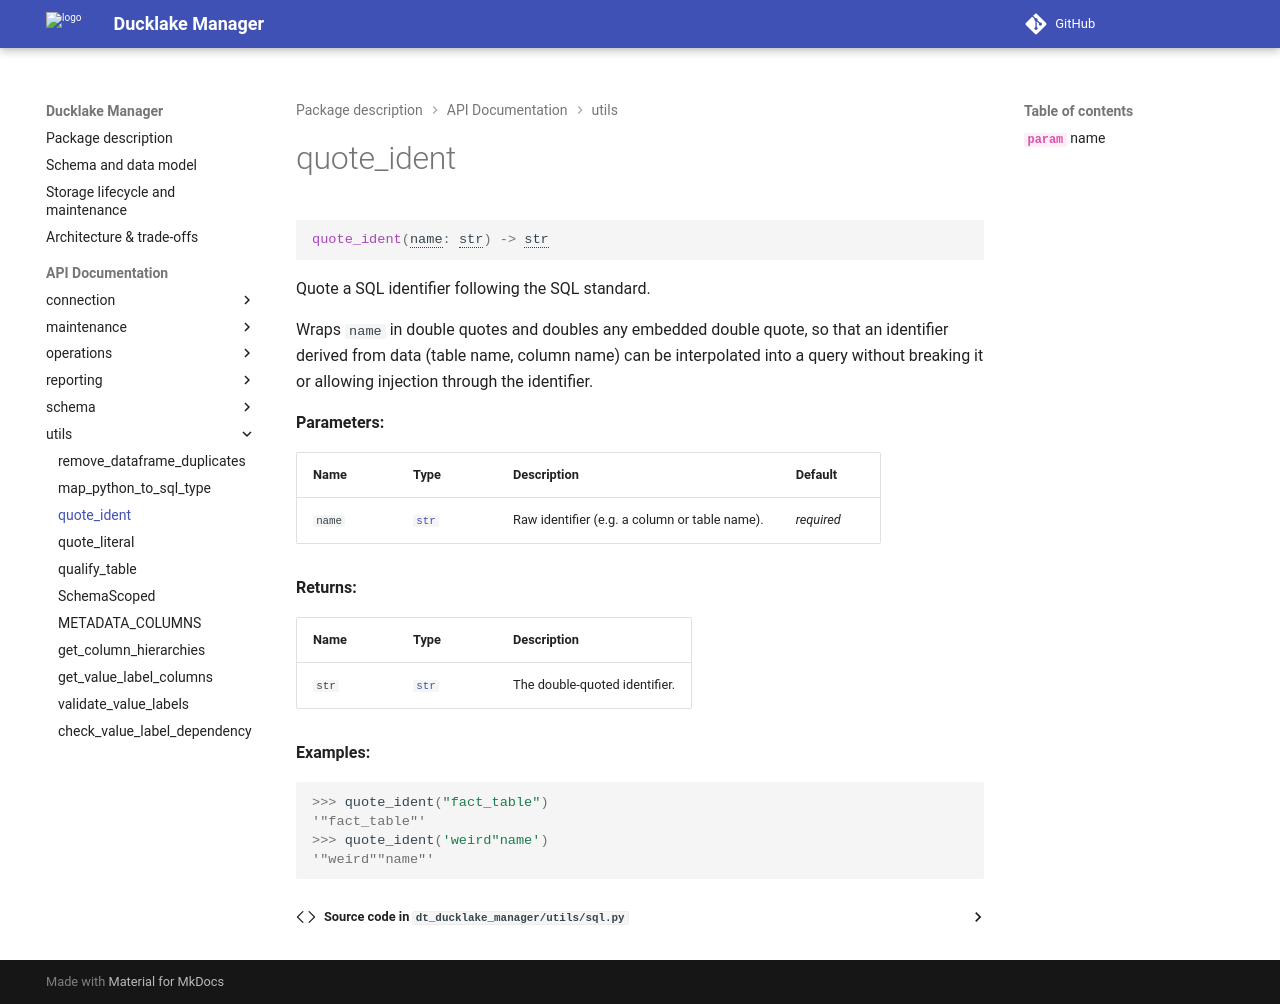

repository: qbolliet/dt-ducklake-manager · page: api/utils/quote_ident/index.html · generator: mkdocs

::: dt_ducklake_manager.utils.sql.quote_ident
